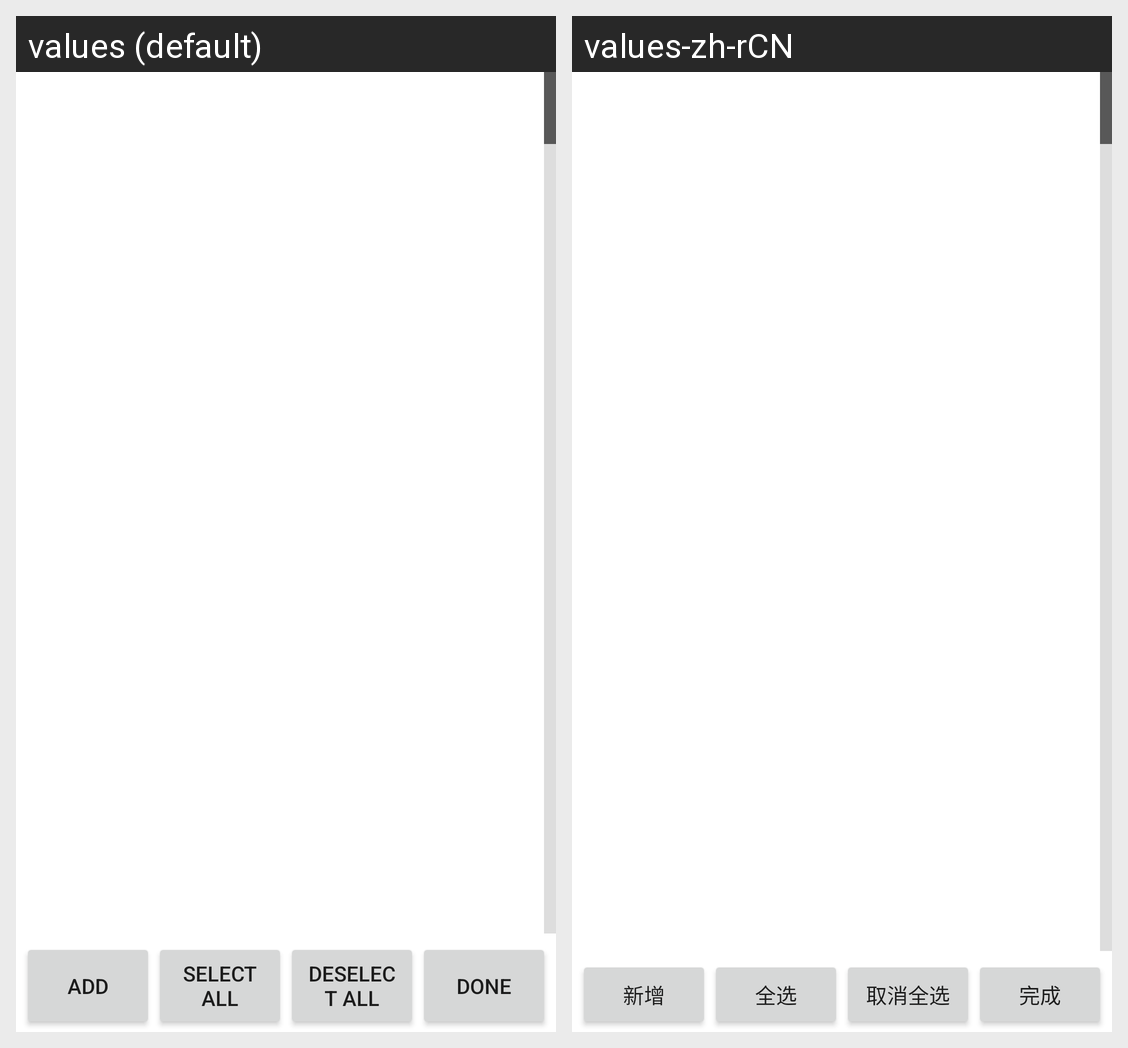

This grid shows one Android layout under two languages. Give, for every string resource on the screen, its name, the default text and each shown locale's text.
Android screen res/layout/contacts_emailowner_content.xml rendered under 2 locales, left to right: values (default), values-zh-rCN. Device: Nexus 5 (rendered at 1080×1920; each locale shown at half size, 540×960, under a caption strip naming it); theme Theme.MaterialComponents.DayNight.NoActionBar.
Strings drawn on this screen, with the default value and each locale's value (text and hints the layout hard-codes, and strings that could not be matched under every locale, appear in the picture but are not listed):

newcontact
  values: add
  values-zh-rCN: 新增

select_all
  values: select all
  values-zh-rCN: 全选

deselect_all_action
  values: Deselect all
  values-zh-rCN: 取消全选

done_action
  values: Done
  values-zh-rCN: 完成
